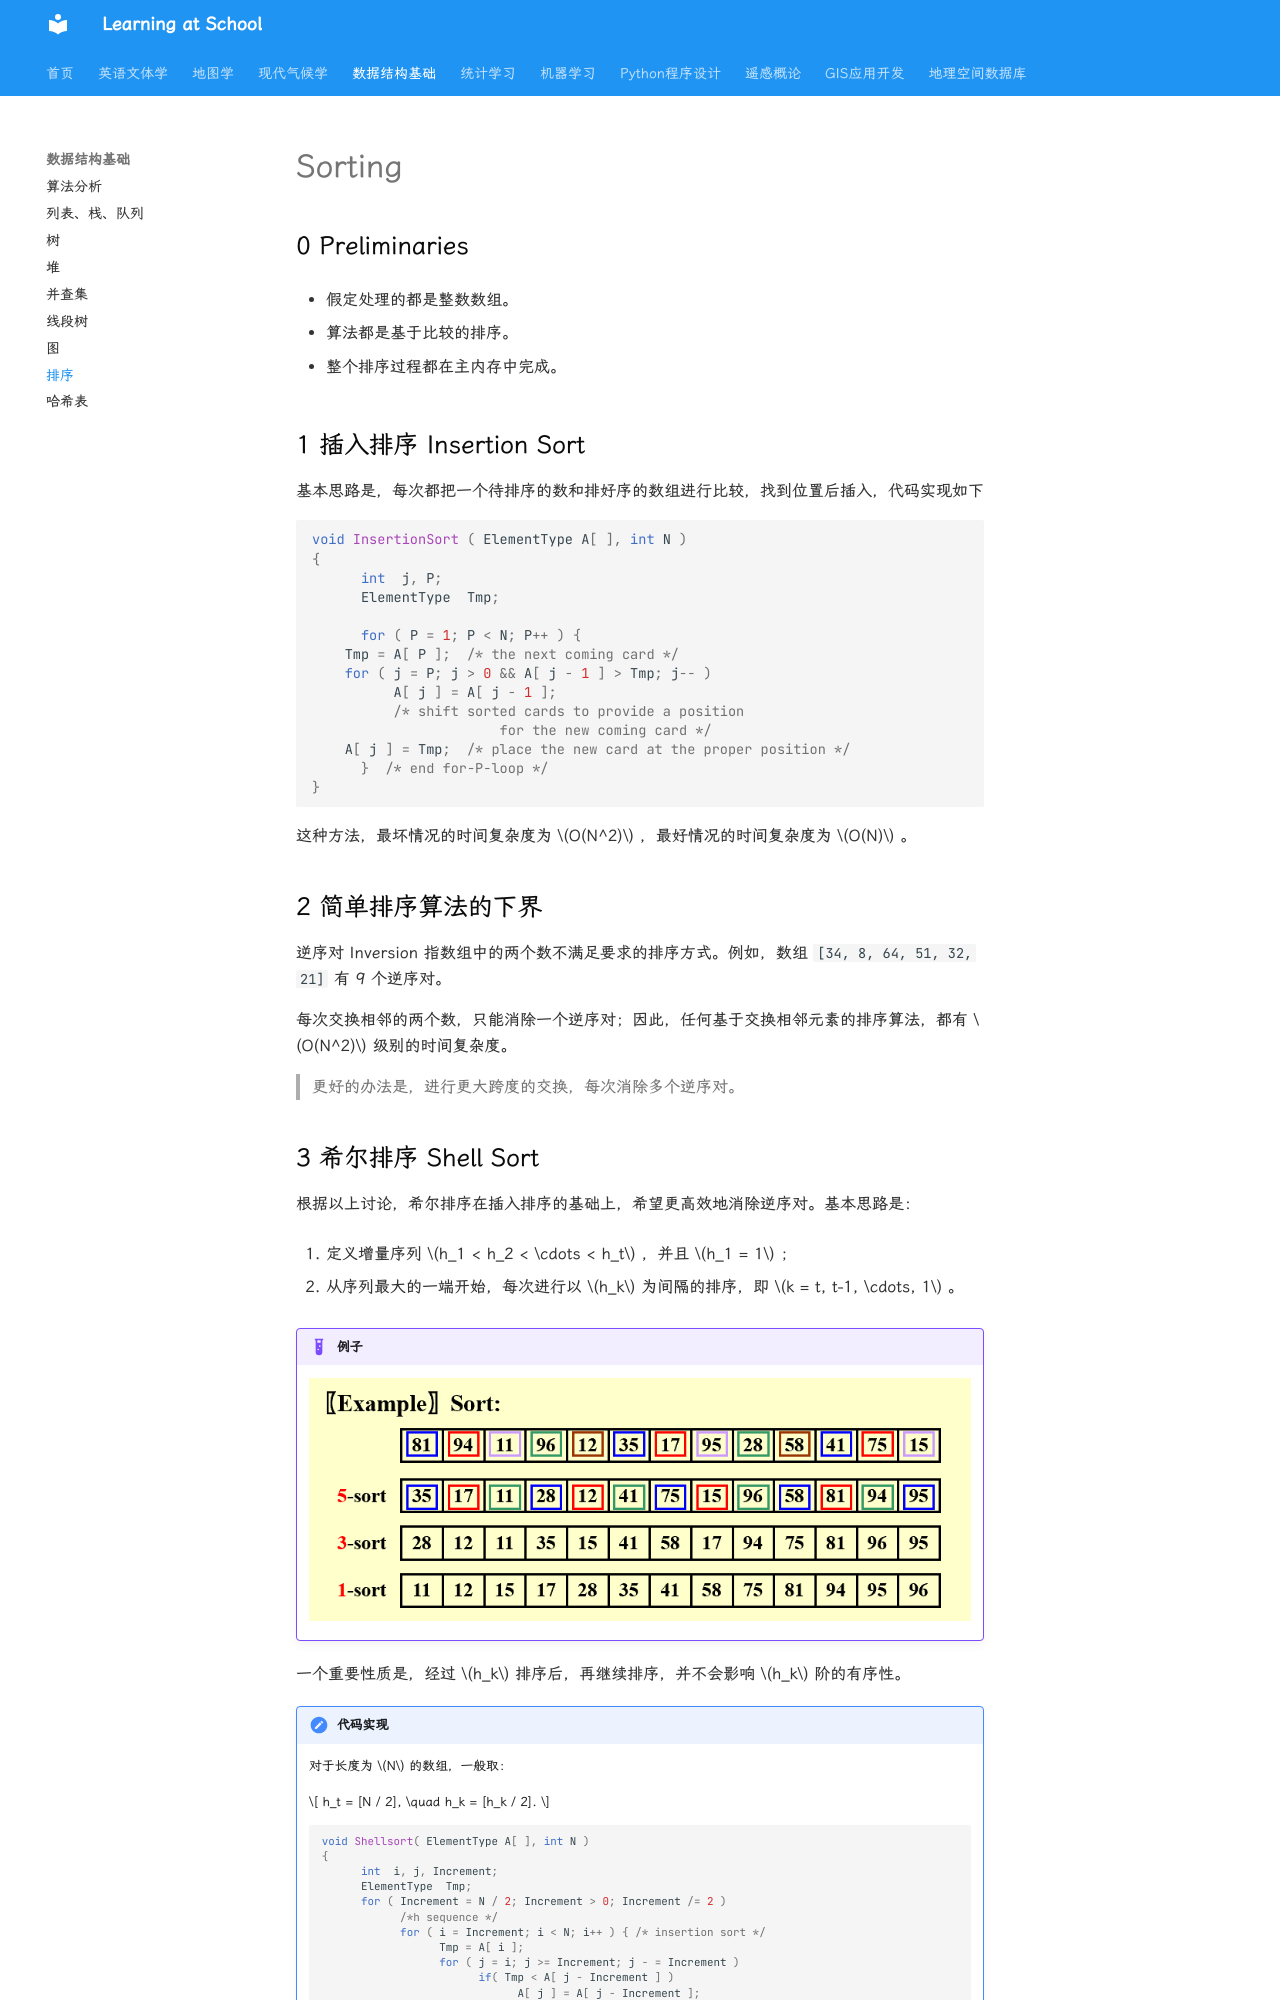

repository: WhereIsMyCake/Courses_School · page: ZJUcourse/FDS/sorting/index.html · generator: mkdocs

# Sorting

## 0 Preliminaries

- 假定处理的都是整数数组。

- 算法都是基于比较的排序。

- 整个排序过程都在主内存中完成。

## 1 插入排序 Insertion Sort

基本思路是，每次都把一个待排序的数和排好序的数组进行比较，找到位置后插入，代码实现如下

```c
void InsertionSort ( ElementType A[ ], int N ) 
{ 
      int  j, P; 
      ElementType  Tmp; 

      for ( P = 1; P < N; P++ ) { 
    Tmp = A[ P ];  /* the next coming card */
    for ( j = P; j > 0 && A[ j - 1 ] > Tmp; j-- ) 
          A[ j ] = A[ j - 1 ]; 
          /* shift sorted cards to provide a position 
                       for the new coming card */
    A[ j ] = Tmp;  /* place the new card at the proper position */
      }  /* end for-P-loop */
}
```

这种方法，最坏情况的时间复杂度为 $O(N^2)$ ，最好情况的时间复杂度为 $O(N)$ 。

## 2 简单排序算法的下界

逆序对 Inversion 指数组中的两个数不满足要求的排序方式。例如，数组 `[34, 8, 64, 51, 32, 21]` 有 9 个逆序对。

每次交换相邻的两个数，只能消除一个逆序对；因此，任何基于交换相邻元素的排序算法，都有 $O(N^2)$ 级别的时间复杂度。

>更好的办法是，进行更大跨度的交换，每次消除多个逆序对。
